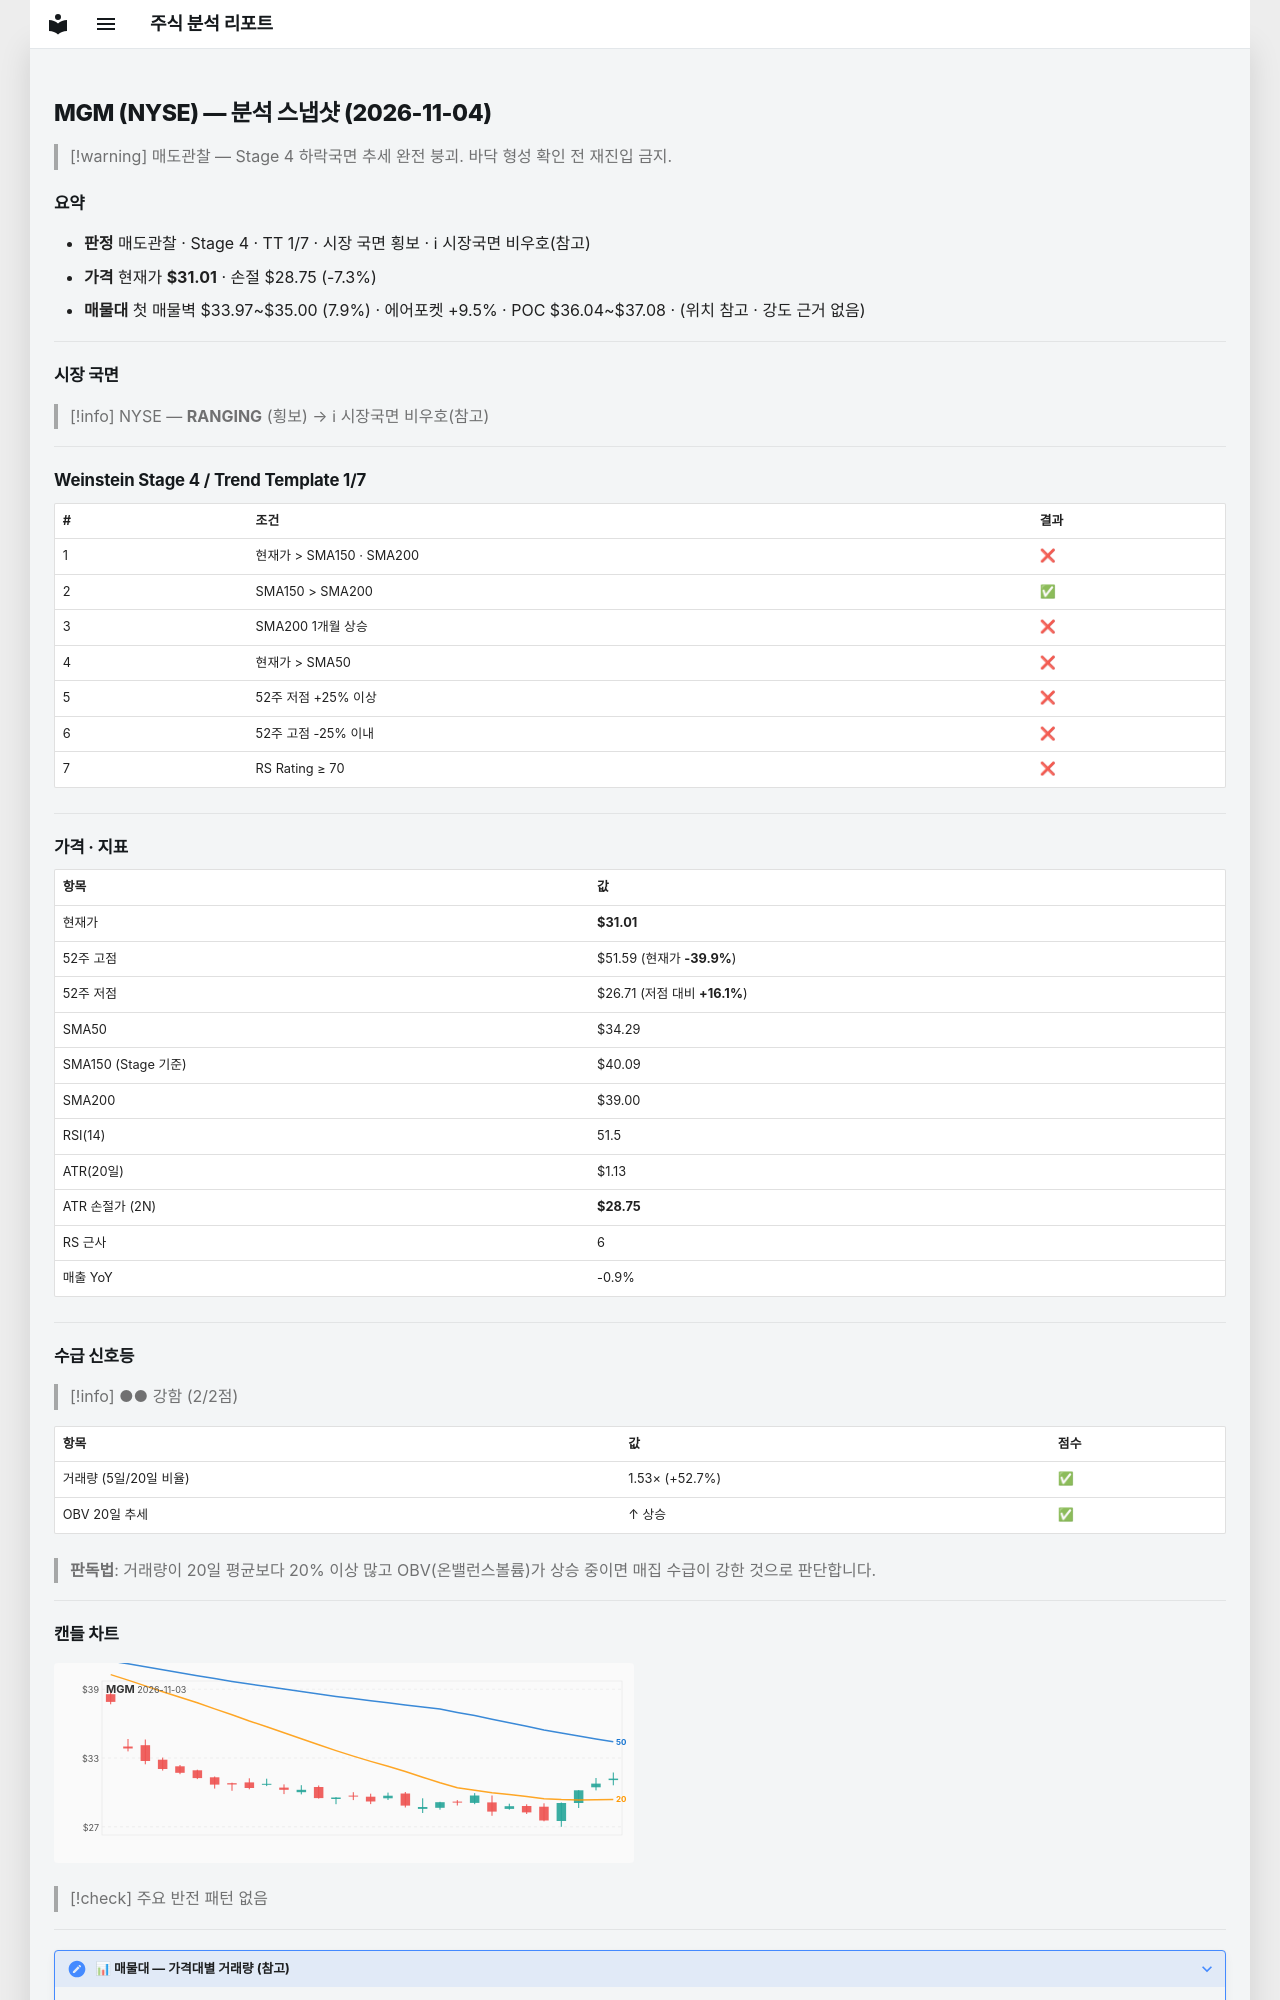

repository: soloandco/stock-reports · page: snapshots/MGM-2026-11-04/index.html · generator: mkdocs

---
type: analysis-snapshot
title: MGM 분석 스냅샷
ticker: MGM
market: NYSE
created: 2026-11-04
updated: 2026-11-04
bar-date: 2026-11-03
verdict: 매도관찰
real-rr: 8.64
sma50-gap-pct: -9.6
weekly-position: 저항대아래
weekly-overhead-price: 50.55
weekly-overhead-pct: 63.0
stage: 4
trend-template-score: 1
tt-max: 7
ma-set: sma-50-150-200
price: 31.010000228881836
stop-price: 28.748621299820666
market-regime: RANGING
supply-demand-score: 2/2
supply-demand-label: 강함
status: tracking
tags:
  - stock-agent
  - watchlist
  - MGM
  - analysis
related:
  - "[[analysis-template]]"
---

# MGM (NYSE) — 분석 스냅샷 (2026-11-04)

> [!warning] 매도관찰 — Stage 4 하락국면
> 추세 완전 붕괴. 바닥 형성 확인 전 재진입 금지.

## 요약

- **판정** 매도관찰 · Stage 4 · TT 1/7 · 시장 국면 횡보 · ℹ 시장국면 비우호(참고)
- **가격** 현재가 **$31.01** · 손절 $28.75 (-7.3%)
- **매물대** 첫 매물벽 $33.97~$35.00 (7.9%) · 에어포켓 +9.5% · POC $36.04~$37.08 · (위치 참고 · 강도 근거 없음)

---

## 시장 국면

> [!info] NYSE — **RANGING** (횡보) → ℹ 시장국면 비우호(참고)

---

## Weinstein Stage 4 / Trend Template 1/7

| # | 조건 | 결과 |
|---|------|------|
| 1 | 현재가 > SMA150 · SMA200 | ❌ |
| 2 | SMA150 > SMA200 | ✅ |
| 3 | SMA200 1개월 상승 | ❌ |
| 4 | 현재가 > SMA50 | ❌ |
| 5 | 52주 저점 +25% 이상 | ❌ |
| 6 | 52주 고점 -25% 이내 | ❌ |
| 7 | RS Rating ≥ 70 | ❌ |

---

## 가격 · 지표

| 항목 | 값 |
|------|---|
| 현재가 | **$31.01** |
| 52주 고점 | $51.59 (현재가 **-39.9%**) |
| 52주 저점 | $26.71 (저점 대비 **+16.1%**) |
| SMA50 | $34.29 |
| SMA150 (Stage 기준) | $40.09 |
| SMA200 | $39.00 |
| RSI(14) | 51.5 |
| ATR(20일) | $1.13 |
| ATR 손절가 (2N) | **$28.75** |
| RS 근사 | 6 |
| 매출 YoY | -0.9% |

---
## 수급 신호등

> [!info] ●● 강함 (2/2점)

| 항목 | 값 | 점수 |
|------|------|------|
| 거래량 (5일/20일 비율) | 1.53× (+52.7%) | ✅ |
| OBV 20일 추세 | ↑ 상승 | ✅ |

> **판독법**: 거래량이 20일 평균보다 20% 이상 많고 OBV(온밸런스볼륨)가 상승 중이면 매집 수급이 강한 것으로 판단합니다.

---
